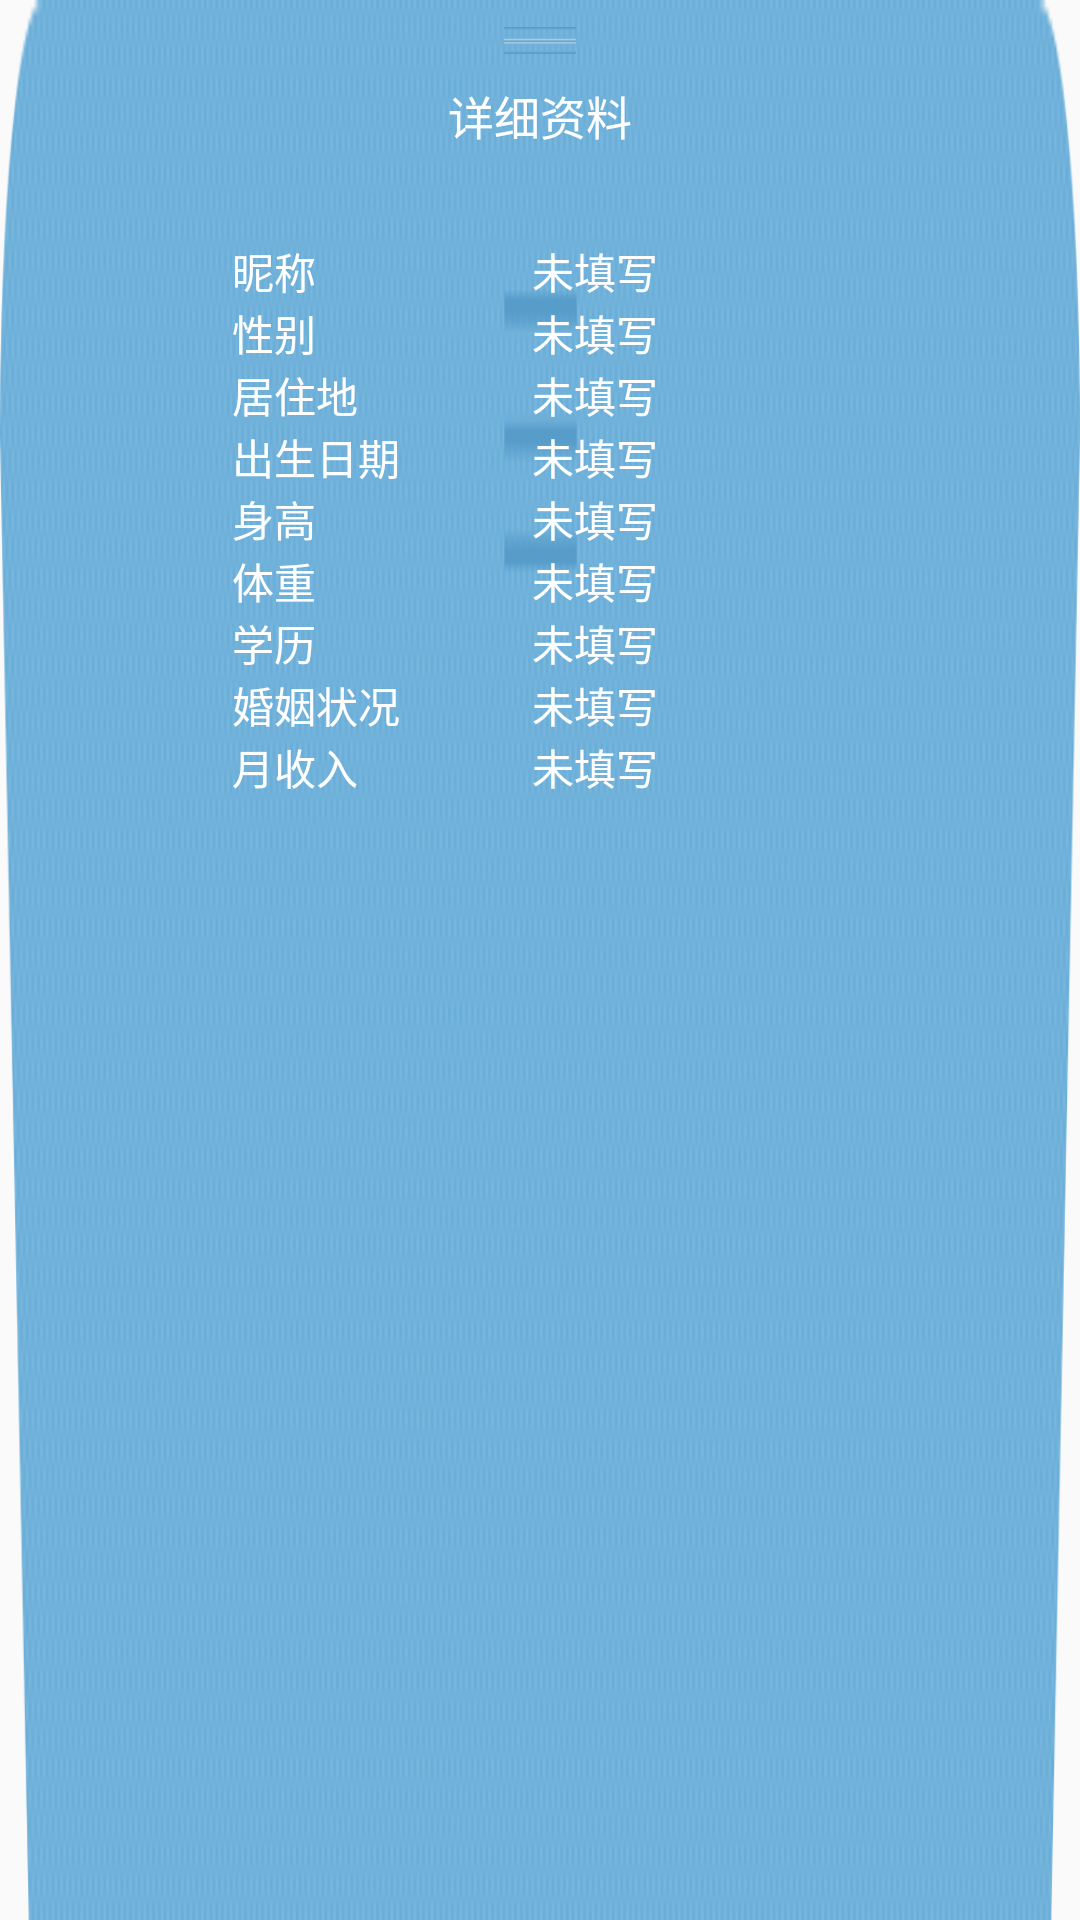

This screen was rendered from an Android layout file. Write that file and the resources it references.
<!-- AndroidManifest.xml: application theme AppTheme -->
<!-- res/layout/person_information.xml -->
<?xml version="1.0" encoding="utf-8"?>

<RelativeLayout xmlns:android="http://schemas.android.com/apk/res/android"
    android:layout_width="match_parent"
    android:layout_height="match_parent"
    android:background="@drawable/ic_tetailsinformation_small"
    android:orientation="vertical">

    <ImageView
        android:id="@+id/iv_person_information"
        android:layout_width="wrap_content"
        android:layout_height="wrap_content"
        android:layout_centerHorizontal="true"
        android:layout_marginTop="9dp"
        android:src="@drawable/ic_baseinfomation_button" />

    <TextView
        android:id="@+id/tv_person_information"
        android:layout_width="wrap_content"
        android:layout_height="wrap_content"
        android:layout_below="@+id/iv_person_information"
        android:layout_centerHorizontal="true"
        android:layout_marginTop="9dp"
        android:text="详细资料"
        android:textColor="#ffffff"
        android:textSize="15.4sp" />
    <LinearLayout
        android:id="@+id/jiben_lin"
        android:layout_width="match_parent"
        android:layout_height="match_parent"
        android:layout_marginTop="80dp"
        android:gravity="center_horizontal"
        android:orientation="vertical">

        <LinearLayout
            android:layout_width="wrap_content"
            android:layout_height="wrap_content"
            android:layout_centerHorizontal="true"
            android:orientation="horizontal">

            <TextView
                android:id="@+id/textView2"
                style="@style/textview_style_person"
                android:layout_width="80dp"
                android:layout_height="wrap_content"
                android:layout_gravity="center_vertical"
                android:layout_marginLeft="15dp"
                android:text="昵称" />

            <TextView
                android:id="@+id/tv_infor_name"
                style="@style/textview_style_person"
                android:layout_width="120dp"
                android:layout_height="wrap_content"
                android:layout_gravity="center_vertical"
                android:layout_marginLeft="20dp"
                android:text="未填写" />
        </LinearLayout>

        <LinearLayout
            android:layout_width="wrap_content"
            android:layout_height="wrap_content"
            android:layout_centerHorizontal="true"
            android:orientation="horizontal">

            <TextView
                style="@style/textview_style_person"
                android:layout_width="80dp"
                android:layout_height="wrap_content"
                android:layout_gravity="center_vertical"
                android:layout_marginLeft="15dp"
                android:text="性别" />

            <TextView
                android:id="@+id/tv_infor_sex"
                style="@style/textview_style_person"
                android:layout_width="120dp"
                android:layout_height="wrap_content"
                android:layout_gravity="center_vertical"
                android:layout_marginLeft="20dp"
                android:text="未填写" />
        </LinearLayout>

        <LinearLayout
            android:layout_width="wrap_content"
            android:layout_height="wrap_content"
            android:layout_centerHorizontal="true"
            android:orientation="horizontal">


            <TextView
                style="@style/textview_style_person"
                android:layout_width="80dp"
                android:layout_height="wrap_content"
                android:layout_gravity="center_vertical"
                android:layout_marginLeft="15dp"
                android:text="居住地" />

            <TextView
                android:id="@+id/tv_infor_space"
                style="@style/textview_style_person"
                android:layout_width="120dp"
                android:layout_height="wrap_content"
                android:layout_gravity="center_vertical"
                android:layout_marginLeft="20dp"
                android:text="未填写" />
        </LinearLayout>

        <LinearLayout
            android:layout_width="wrap_content"
            android:layout_height="wrap_content"
            android:layout_centerHorizontal="true"
            android:orientation="horizontal">


            <TextView
                style="@style/textview_style_person"
                android:layout_width="80dp"
                android:layout_height="wrap_content"
                android:layout_gravity="center_vertical"
                android:layout_marginLeft="15dp"
                android:text="出生日期" />

            <TextView
                android:id="@+id/tv_infor_data"
                style="@style/textview_style_person"
                android:layout_width="120dp"
                android:layout_height="wrap_content"
                android:layout_gravity="center_vertical"
                android:layout_marginLeft="20dp"
                android:text="未填写" />
        </LinearLayout>

        <LinearLayout
            android:layout_width="wrap_content"
            android:layout_height="wrap_content"
            android:layout_centerHorizontal="true"
            android:orientation="horizontal">



            <TextView
                style="@style/textview_style_person"
                android:layout_width="80dp"
                android:layout_height="wrap_content"
                android:layout_gravity="center_vertical"
                android:layout_marginLeft="15dp"
                android:text="身高" />

            <TextView
                android:id="@+id/tv_infor_height"
                style="@style/textview_style_person"
                android:layout_width="120dp"
                android:layout_height="wrap_content"
                android:layout_gravity="center_vertical"
                android:layout_marginLeft="20dp"
                android:text="未填写" />
        </LinearLayout>

        <LinearLayout
            android:layout_width="wrap_content"
            android:layout_height="wrap_content"
            android:layout_centerHorizontal="true"
            android:orientation="horizontal">


            <TextView
                style="@style/textview_style_person"
                android:layout_width="80dp"
                android:layout_height="wrap_content"
                android:layout_gravity="center_vertical"
                android:layout_marginLeft="15dp"
                android:text="体重" />

            <TextView
                android:id="@+id/tv_infor_weight"
                style="@style/textview_style_person"
                android:layout_width="120dp"
                android:layout_height="wrap_content"
                android:layout_gravity="center_vertical"
                android:layout_marginLeft="20dp"
                android:text="未填写" />
        </LinearLayout>

        <LinearLayout
            android:layout_width="wrap_content"
            android:layout_height="wrap_content"
            android:layout_centerHorizontal="true"
            android:orientation="horizontal">



            <TextView
                style="@style/textview_style_person"
                android:layout_width="80dp"
                android:layout_height="wrap_content"
                android:layout_gravity="center_vertical"
                android:layout_marginLeft="15dp"
                android:text="学历" />

            <TextView
                android:id="@+id/tv_infor_education"
                style="@style/textview_style_person"
                android:layout_width="120dp"
                android:layout_height="wrap_content"
                android:layout_gravity="center_vertical"
                android:layout_marginLeft="20dp"
                android:text="未填写" />
        </LinearLayout>

        <LinearLayout
            android:layout_width="wrap_content"
            android:layout_height="wrap_content"
            android:layout_centerHorizontal="true"
            android:orientation="horizontal">



            <TextView
                style="@style/textview_style_person"
                android:layout_width="80dp"
                android:layout_height="wrap_content"
                android:layout_gravity="center_vertical"
                android:layout_marginLeft="15dp"
                android:text="婚姻状况" />

            <TextView
                android:id="@+id/tv_infor_marry"
                style="@style/textview_style_person"
                android:layout_width="120dp"
                android:layout_height="wrap_content"
                android:layout_gravity="center_vertical"
                android:layout_marginLeft="20dp"
                android:text="未填写" />
        </LinearLayout>

        <LinearLayout
            android:layout_width="wrap_content"
            android:layout_height="wrap_content"
            android:layout_centerHorizontal="true"
            android:orientation="horizontal">


            <TextView
                style="@style/textview_style_person"
                android:layout_width="80dp"
                android:layout_height="wrap_content"
                android:layout_gravity="center_vertical"
                android:layout_marginLeft="15dp"
                android:text="月收入" />

            <TextView
                android:id="@+id/tv_infor_income"
                style="@style/textview_style_person"
                android:layout_width="120dp"
                android:layout_height="wrap_content"
                android:layout_gravity="center_vertical"
                android:layout_marginLeft="20dp"
                android:text="未填写" />
        </LinearLayout>

    </LinearLayout>



</RelativeLayout>
<!-- resources referenced by this layout -->
<resources>
  <!-- drawable ic_baseinfomation_button: png bitmap (drawable-xhdpi, 987 bytes) -->
  <!-- drawable ic_tetailsinformation_small: png bitmap (drawable-xhdpi, 22908 bytes) -->
  <style name="textview_style_person">
          <item name="android:singleLine">true</item>
          <item name="android:textColor">#ffffff</item>
          <item name="android:textSize">14sp</item>
          <item name="android:gravity">left</item>
      </style>
  <style name="AppTheme" parent="Theme.AppCompat.Light.DarkActionBar">
          
          <item name="colorPrimary">@color/colorPrimary</item>
          <item name="colorPrimaryDark">@color/colorPrimaryDark</item>
          <item name="colorAccent">@color/colorAccent</item>
      </style>
  <!-- not gathered from this repository: default colours our renderer supplied (Android Studio template values) -->
  <color name="colorPrimary">#FF6200EE</color>
  <color name="colorPrimaryDark">#FF3700B3</color>
  <color name="colorAccent">#FF03DAC5</color>
</resources>
